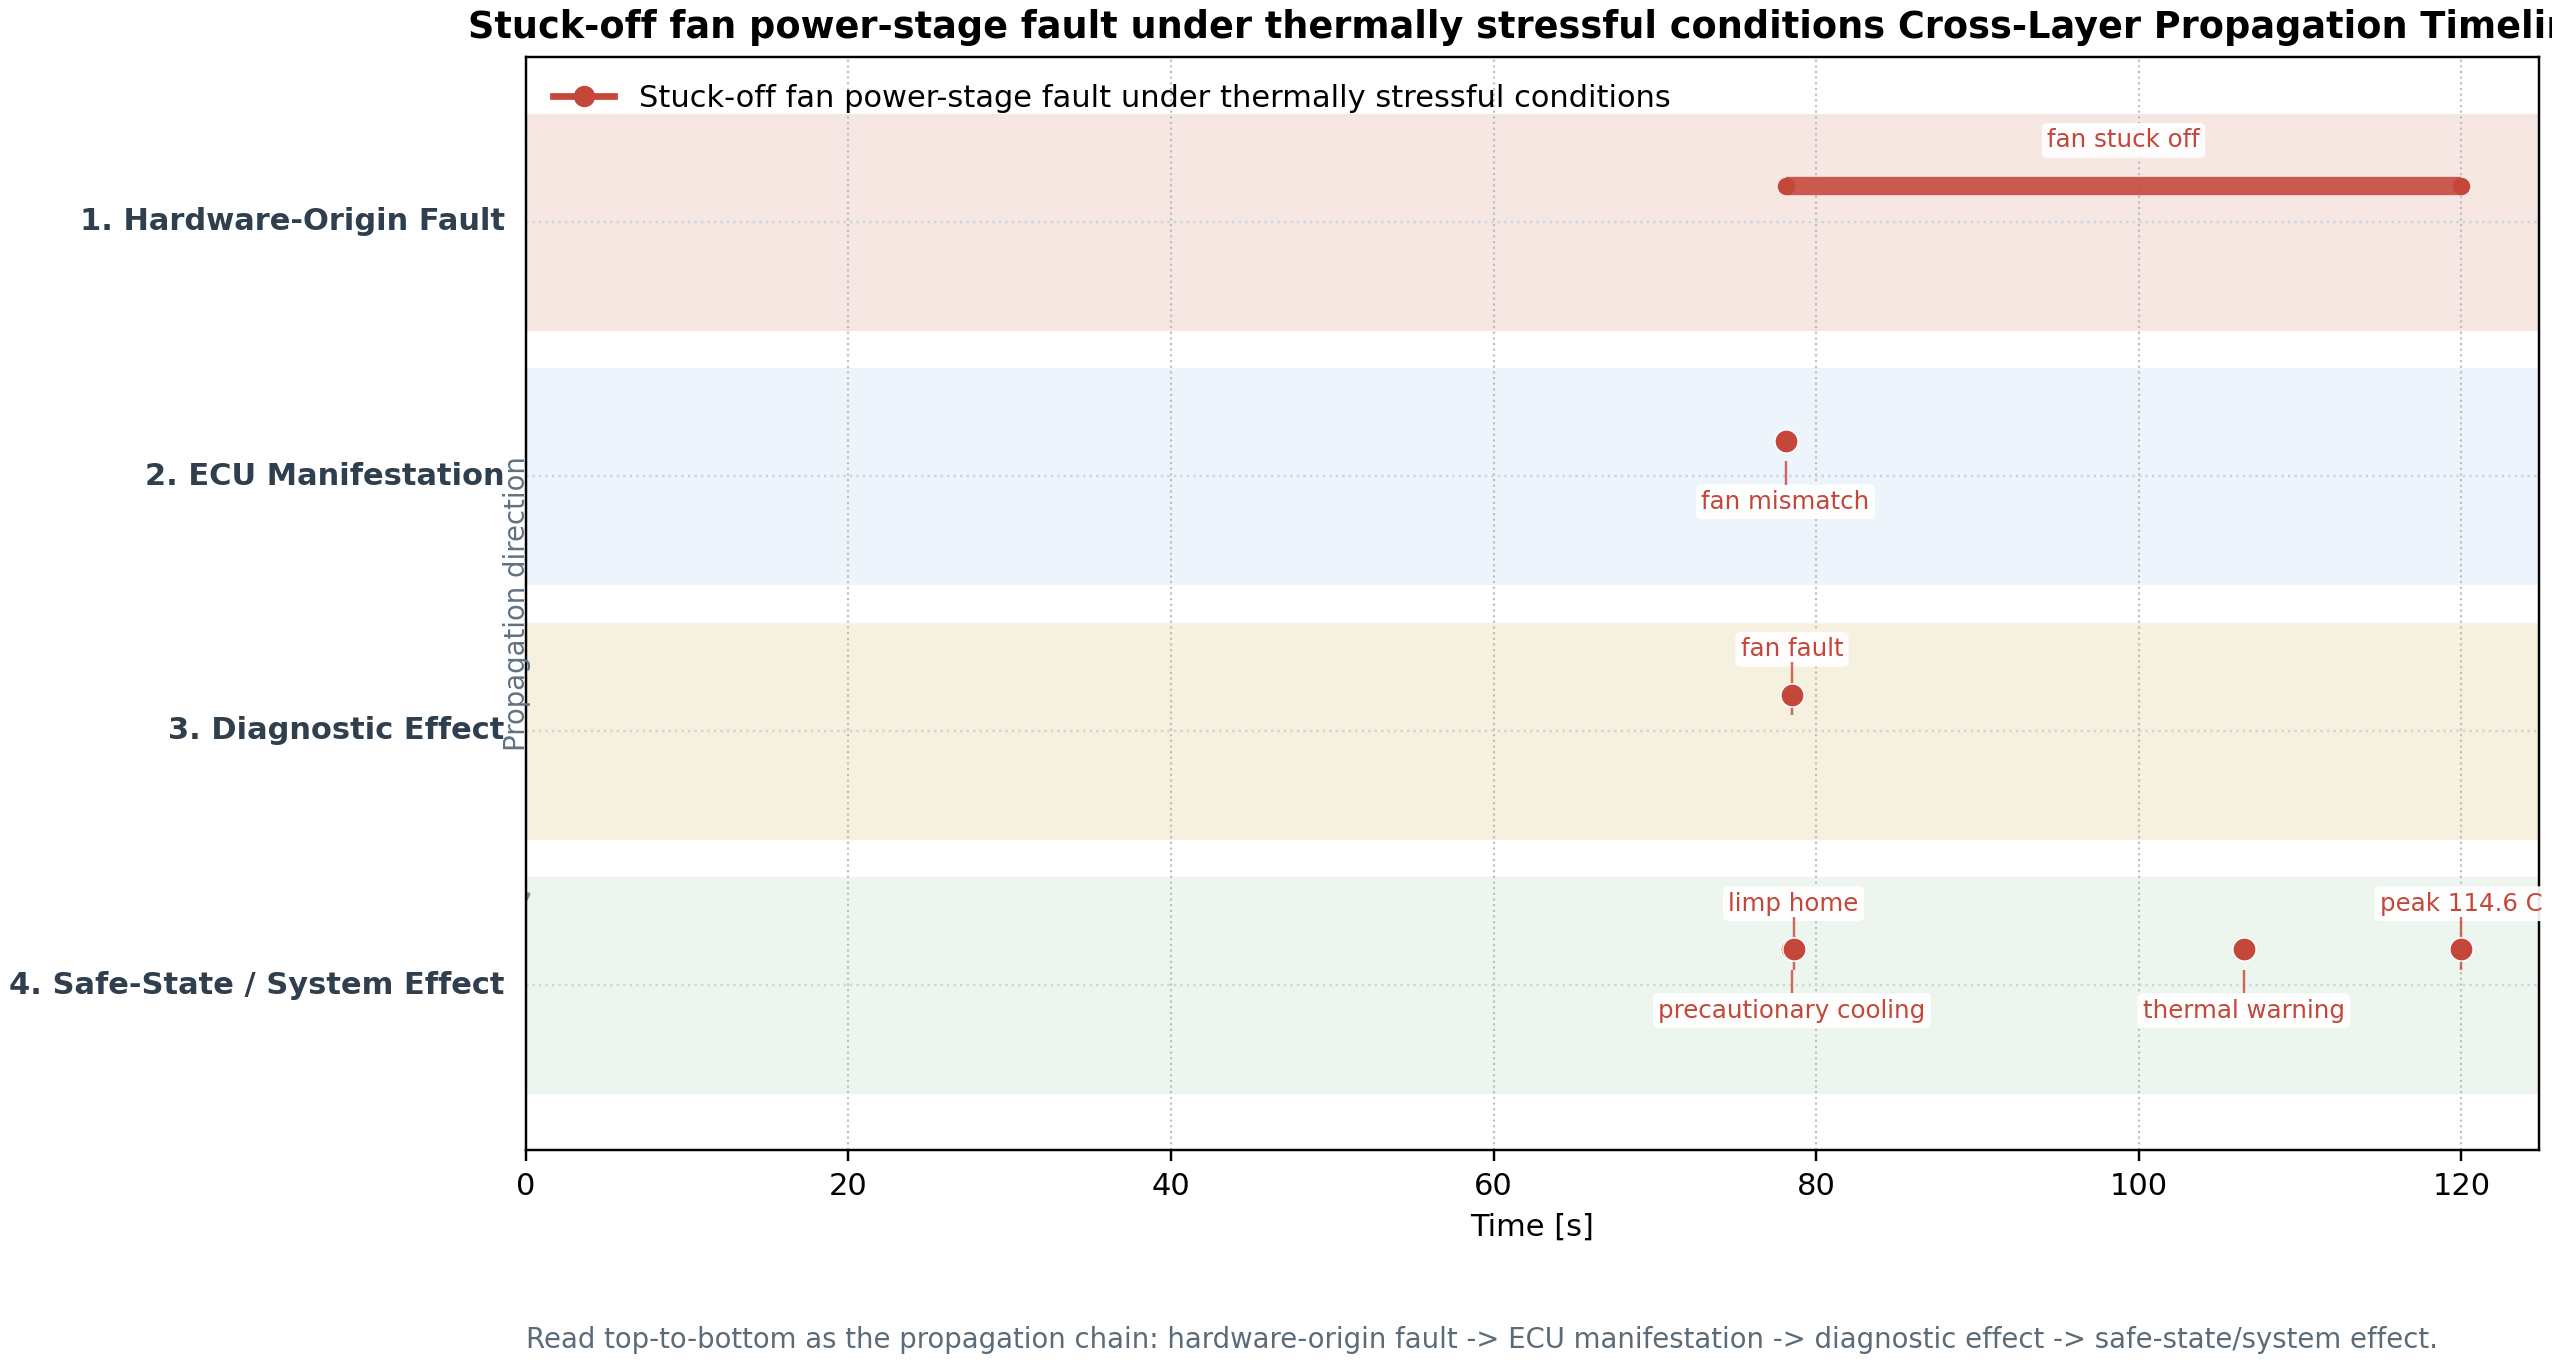

Source data for this figure (header and first rows):
side, campaign_id, campaign_label, row_type, order_index, chain_stage, chain_stage_label, summary, evidence_label, evidence_time_s, latency_from_first_fault_s, start_s, end_s, phase_label, signal, effect_subtype, detail
run, fan_stuck_hot_stress, Stuck-off fan power-stage fault under th…, chain_stage, 1, hardware_origin, 1. Hardware-Origin Fault, Permanent fan gate-driver or power-stage…, fan stuck off (permanent), 78.1, 0.000, , , urban_traffic, , , permanent fault active, parameter=0.000
run, fan_stuck_hot_stress, Stuck-off fan power-stage fault under th…, chain_stage, 2, ecu_manifestation, 2. ECU Manifestation, The ECU requests fan actuation, but real…, Fan command remains high while realized …, 78.1, 0.000, , , urban_traffic, , , Fan command was 0.471 while fan actual w…
run, fan_stuck_hot_stress, Stuck-off fan power-stage fault under th…, chain_stage, 3, diagnostic_effect, 3. Diagnostic Effect, Fan-tracking evidence appears almost imm…, Primary DTC: fan tracking fault, 78.5, 0.400, , , urban_traffic, , , Primary diagnostic evidence first appear…
run, fan_stuck_hot_stress, Stuck-off fan power-stage fault under th…, chain_stage, 4, system_effect, 4. Safe-State / System Effect, Protection escalates quickly and the run…, Safe state: precautionary cooling, 78.5, 0.400, , , urban_traffic, , , Protection escalated into precautionary …
run, fan_stuck_hot_stress, Stuck-off fan power-stage fault under th…, timeline_item, 1, hardware_origin, 1. Hardware-Origin Fault, fan stuck off (permanent), fan stuck off, 78.1, 0.000, 78.1, 120, urban_traffic, fault injection schedule, fault_activation, permanent fault active, parameter=0.000
run, fan_stuck_hot_stress, Stuck-off fan power-stage fault under th…, timeline_item, 2, ecu_manifestation, 2. ECU Manifestation, Fan command remains high while realized …, fan mismatch, 78.1, 0.000, , , urban_traffic, fan_command vs fan_actual, actuator_tracking_mismatch, Fan command was 0.471 while fan actual w…
run, fan_stuck_hot_stress, Stuck-off fan power-stage fault under th…, timeline_item, 3, diagnostic_effect, 3. Diagnostic Effect, Primary DTC: fan tracking fault, fan fault, 78.5, 0.400, , , urban_traffic, primary_dtc_label, primary_dtc, Primary diagnostic evidence first appear…
run, fan_stuck_hot_stress, Stuck-off fan power-stage fault under th…, timeline_item, 4, system_effect, 4. Safe-State / System Effect, Safe state: precautionary cooling, precautionary cooling, 78.5, 0.400, , , urban_traffic, safe_state_label, safe_state, Protection escalated into precautionary …
run, fan_stuck_hot_stress, Stuck-off fan power-stage fault under th…, timeline_item, 5, system_effect, 4. Safe-State / System Effect, Safe state: limp home, limp home, 78.6, 0.500, , , urban_traffic, safe_state_label, safe_state, Protection escalated into limp home.
run, fan_stuck_hot_stress, Stuck-off fan power-stage fault under th…, timeline_item, 6, system_effect, 4. Safe-State / System Effect, Thermal warning threshold crossed, thermal warning, 106.5, 28.4, , , hot_idle, overtemp_warning, thermal_warning, Coolant temperature crossed the warning …
run, fan_stuck_hot_stress, Stuck-off fan power-stage fault under th…, timeline_item, 7, system_effect, 4. Safe-State / System Effect, Peak coolant temperature: 114.6 C, peak 114.6 C, 120, 41.9, , , hot_idle, coolant_temp_true_c, peak_temperature, Maximum true coolant temperature reached…
